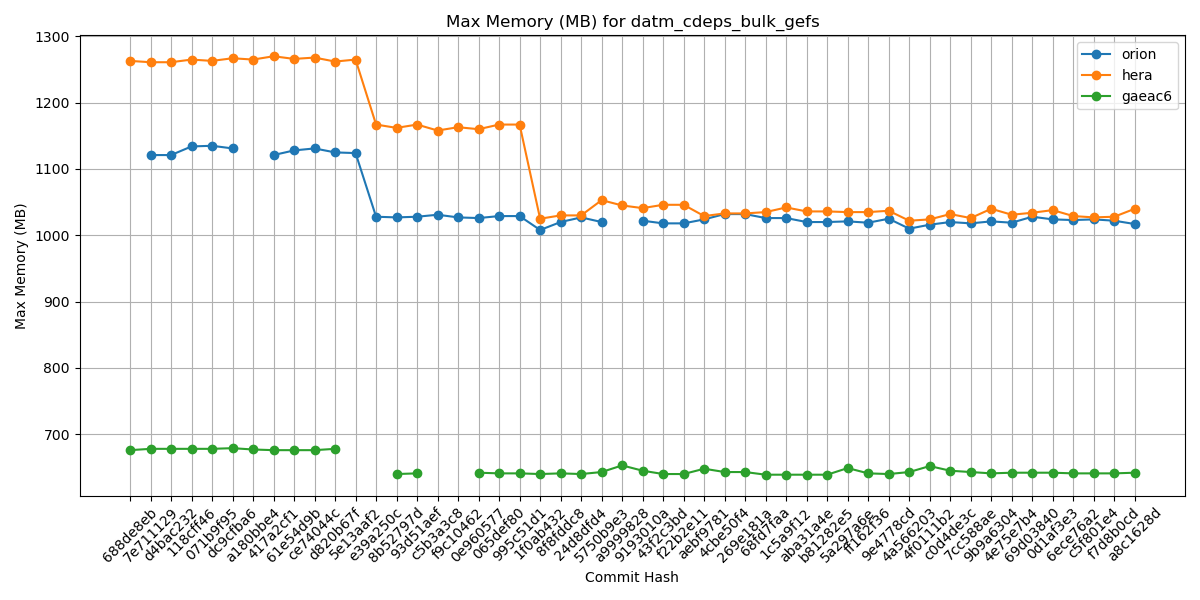

The file beside this chart, header and first rows:
Hash, orion, hera, gaeac6
688de8eb, , 1263, 676
7e711129, 1121, 1261, 678
d4bac232, 1121, 1261, 678
118cff46, 1134, 1265, 678
071b9f95, 1135, 1263, 678
dc9cfba6, 1131, 1267, 679
a180bbe4, , 1265, 677
417a2cf1, 1121, 1270, 676
61e54d9b, 1128, 1266, 676
ce74044c, 1131, 1268, 676
d820b67f, 1125, 1262, 678
5e13aaf2, 1124, 1265, 
e39a250c, 1028, 1167, 
8b52797d, 1027, 1162, 640
93d51aef, 1028, 1167, 641
c5b3a3c8, 1031, 1158, 
f9c10462, 1027, 1163, 
0e960577, 1026, 1160, 642
065def80, 1029, 1167, 641
995c51d1, 1029, 1167, 641
1f0ab432, 1008, 1025, 640
8f8fddc8, 1020, 1030, 641
24d8dfd4, 1027, 1030, 640
5750b9e3, 1020, 1053, 643
a9999828, , 1045, 653
9193010a, 1022, 1041, 645
43f2c3bd, 1018, 1046, 640
f22b2e11, 1018, 1046, 640
aebf9781, 1024, 1029, 648
4cbe50f4, 1032, 1033, 643
269e181a, 1032, 1033, 643
68fd7faa, 1026, 1035, 639
1c5a9f12, 1026, 1042, 639
aba31a4e, 1020, 1036, 639
b81282e5, 1020, 1036, 639
5a297a6e, 1021, 1035, 649
ff162f36, 1019, 1035, 641
9e4778cd, 1025, 1037, 640
4a566203, 1010, 1022, 643
4f0111b2, 1016, 1024, 652
c0d4de3c, 1020, 1032, 645
7cc588ae, 1018, 1026, 643
9b9a6304, 1021, 1040, 641
4e75e7b4, 1019, 1031, 642
69d03840, 1028, 1034, 642
0d1af3e3, 1024, 1038, 642
6ece76a2, 1023, 1029, 641
c5f801e4, 1024, 1027, 641
f7d8b0cd, 1022, 1028, 641
a8c1628d, 1017, 1040, 642
